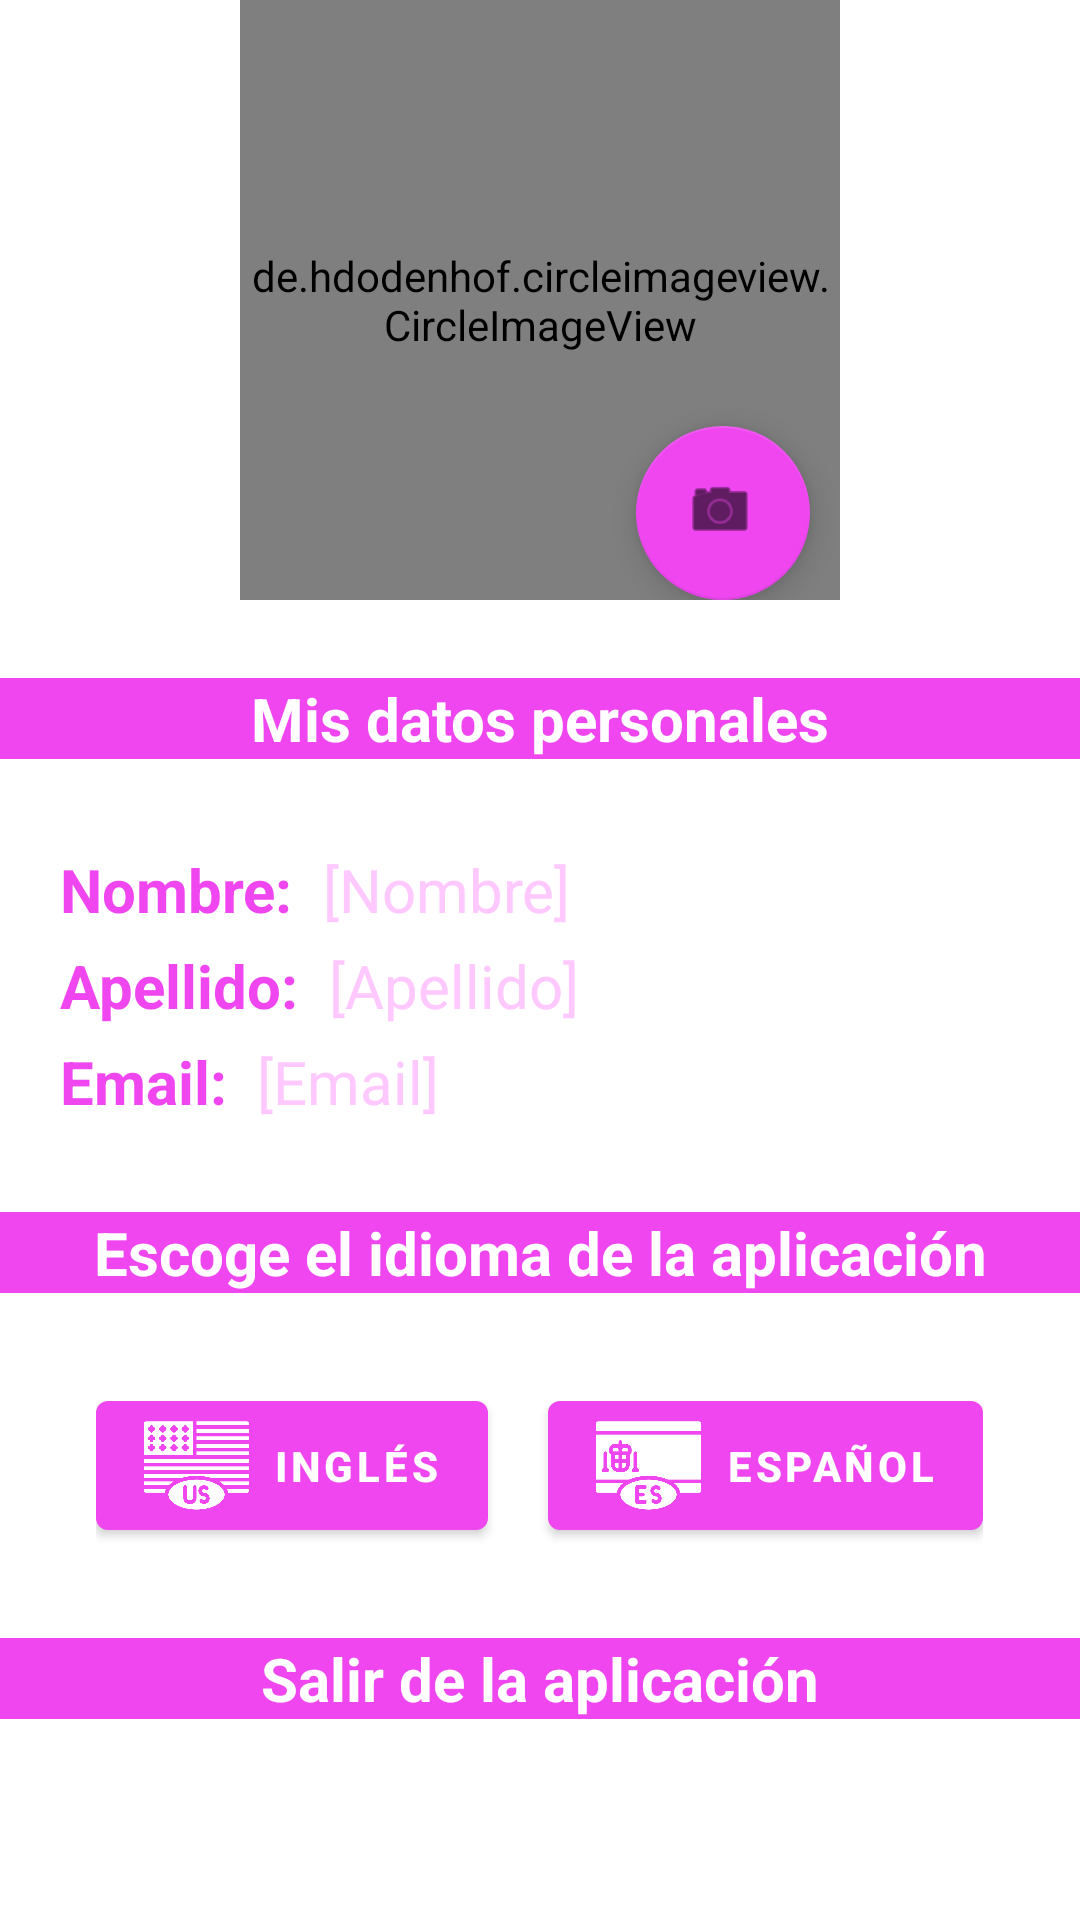

The Android layout XML behind this screen, and the referenced resources:
<!-- AndroidManifest.xml: application theme AppTheme -->
<!-- res/layout/fragment_perfil.xml -->
<?xml version="1.0" encoding="utf-8"?>
<LinearLayout
    xmlns:android="http://schemas.android.com/apk/res/android"
    xmlns:app="http://schemas.android.com/apk/res-auto"
    xmlns:tools="http://schemas.android.com/tools"
    android:layout_width="match_parent"
    android:layout_height="match_parent"
    android:orientation="vertical"
    tools:context=".ui.perfil.PerfilFragment">

    <androidx.core.widget.NestedScrollView
        android:layout_width="match_parent"
        android:layout_height="wrap_content"
        android:layout_marginBottom="60sp">
        <LinearLayout
            android:layout_width="match_parent"
            android:layout_height="match_parent"
            android:orientation="vertical">

            <androidx.constraintlayout.widget.ConstraintLayout
                android:layout_width="match_parent"
                android:layout_height="match_parent">

                
                <de.hdodenhof.circleimageview.CircleImageView
                    android:id="@+id/pf_foto"
                    android:layout_width="200dp"
                    android:layout_height="200dp"
                    android:layout_gravity="center"
                    android:src="@drawable/login_icon"
                    app:layout_constraintBottom_toBottomOf="parent"
                    app:layout_constraintEnd_toEndOf="parent"
                    app:layout_constraintStart_toStartOf="parent"
                    app:layout_constraintTop_toTopOf="parent"
                    />

                <com.google.android.material.floatingactionbutton.FloatingActionButton
                    android:id="@+id/pf_btnFoto"
                    android:layout_width="360dp"
                    android:layout_height="58dp"
                    android:clickable="true"
                    android:src="@android:drawable/ic_menu_camera"
                    app:backgroundTint="@color/rosa"
                    app:layout_constraintBottom_toBottomOf="parent"
                    app:layout_constraintEnd_toEndOf="parent"
                    app:layout_constraintHorizontal_bias="0.702"
                    app:layout_constraintStart_toStartOf="parent"
                    app:layout_constraintTop_toTopOf="parent"
                    app:layout_constraintVertical_bias="1.0" />
            </androidx.constraintlayout.widget.ConstraintLayout>

            <TextView
                android:layout_width="match_parent"
                android:layout_height="wrap_content"
                android:layout_marginTop="26sp"
                android:textAlignment="center"
                android:background="@color/rosa"
                android:text="@string/pf_datosPers"
                android:textColor="@color/white"
                android:textSize="20sp"
                android:textStyle="bold" />

            <LinearLayout
                android:layout_width="match_parent"
                android:layout_height="wrap_content"
                android:layout_marginTop="30dp"
                android:orientation="horizontal">

                <TextView
                    android:layout_width="wrap_content"
                    android:layout_height="wrap_content"
                    android:layout_marginStart="20sp"
                    android:text="@string/pf_nombre"
                    android:textColor="@color/rosa"
                    android:textSize="20sp"
                    android:textStyle="bold" />

                <TextView
                    android:id="@+id/pf_nombre"
                    android:layout_width="wrap_content"
                    android:layout_height="wrap_content"
                    android:layout_marginStart="10sp"
                    android:text="[Nombre]"
                    android:textColor="@color/rosa_claro"
                    android:textSize="20sp" />
            </LinearLayout>

            <LinearLayout
                android:layout_width="match_parent"
                android:layout_height="wrap_content"
                android:layout_marginTop="5dp"
                android:orientation="horizontal">

                <TextView
                    android:layout_width="wrap_content"
                    android:layout_height="wrap_content"
                    android:layout_marginStart="20sp"
                    android:text="@string/pf_apellido"
                    android:textColor="@color/rosa"
                    android:textSize="20sp"
                    android:textStyle="bold" />

                <TextView
                    android:id="@+id/pf_apellido"
                    android:layout_width="wrap_content"
                    android:layout_height="wrap_content"
                    android:layout_marginStart="10sp"
                    android:text="[Apellido]"
                    android:textColor="@color/rosa_claro"
                    android:textSize="20sp" />
            </LinearLayout>

            <LinearLayout
                android:layout_width="match_parent"
                android:layout_height="wrap_content"
                android:layout_marginTop="5dp"
                android:orientation="horizontal">

                <TextView
                    android:layout_width="wrap_content"
                    android:layout_height="wrap_content"
                    android:layout_marginStart="20sp"
                    android:text="@string/pf_email"
                    android:textColor="@color/rosa"
                    android:textSize="20sp"
                    android:textStyle="bold" />

                <TextView
                    android:id="@+id/pf_email"
                    android:layout_width="wrap_content"
                    android:layout_height="wrap_content"
                    android:layout_marginStart="10sp"
                    android:text="[Email]"
                    android:textColor="@color/rosa_claro"
                    android:textSize="20sp" />
            </LinearLayout>

            <TextView
                android:layout_width="match_parent"
                android:layout_height="wrap_content"
                android:layout_marginTop="30dp"
                android:textAlignment="center"
                android:background="@color/rosa"
                android:text="@string/pf_idioma"
                android:textColor="@color/white"
                android:textSize="20sp"
                android:textStyle="bold" />

            <LinearLayout
                android:layout_width="wrap_content"
                android:layout_height="wrap_content"
                android:layout_marginTop="30dp"
                android:layout_gravity="center"
                android:orientation="horizontal">

                <com.google.android.material.button.MaterialButton
                    android:id="@+id/btn_en"
                    android:layout_width="wrap_content"
                    android:layout_height="wrap_content"
                    android:text="@string/pf_btnEnglish"
                    android:textStyle="bold"
                    app:icon="@drawable/eeuu_flag"
                    app:iconSize="35dp" />

                <com.google.android.material.button.MaterialButton
                    android:id="@+id/btn_es"
                    android:layout_width="wrap_content"
                    android:layout_height="wrap_content"
                    android:layout_marginLeft="20sp"
                    android:text="@string/pf_btnEspanol"
                    android:textStyle="bold"
                    app:icon="@drawable/spain_flag"
                    app:iconSize="35dp" />
            </LinearLayout>

            <TextView
                android:layout_width="match_parent"
                android:layout_height="wrap_content"
                android:layout_marginTop="30dp"
                android:textAlignment="center"
                android:background="@color/rosa"
                android:text="@string/pf_salir"
                android:textColor="@color/white"
                android:textSize="20sp"
                android:textStyle="bold" />

            <com.google.android.material.button.MaterialButton
                android:id="@+id/btn_logout"
                android:layout_width="wrap_content"
                android:layout_height="wrap_content"
                android:layout_gravity="center"
                android:layout_marginTop="30dp"
                app:icon="@drawable/logout"
                app:iconSize="35dp"
                android:text="@string/pf_btnCerrarSesion" />

        </LinearLayout>
    </androidx.core.widget.NestedScrollView>

</LinearLayout>
<!-- resources referenced by this layout -->
<resources>
  <color name="rosa">#EF46F0</color>
  <color name="rosa_claro">#FFC8FF</color>
  <color name="white">#FFFFFFFF</color>
  <!-- drawable eeuu_flag: png bitmap (drawable, 15820 bytes) -->
  <!-- drawable spain_flag: png bitmap (drawable, 12669 bytes) -->
  <string name="pf_apellido">Apellido:</string>
  <string name="pf_btnCerrarSesion">Cerrar Sesión</string>
  <string name="pf_btnEnglish">Inglés</string>
  <string name="pf_btnEspanol">Español</string>
  <string name="pf_datosPers">Mis datos personales</string>
  <string name="pf_email">Email:</string>
  <string name="pf_idioma">Escoge el idioma de la aplicación</string>
  <string name="pf_nombre">Nombre:</string>
  <string name="pf_salir">Salir de la aplicación</string>
  <style name="AppTheme" parent="Theme.MaterialComponents.DayNight.DarkActionBar">
          
          <item name="colorPrimary">@color/rosa</item>
          <item name="colorPrimaryVariant">@color/rosa</item>
          <item name="colorOnPrimary">@color/white</item>
          
          <item name="colorSecondary">@color/teal_200</item>
          <item name="colorSecondaryVariant">@color/teal_700</item>
          <item name="colorOnSecondary">@color/black</item>
          
          <item name="android:statusBarColor">@color/rosa_claro</item>
          
      </style>
  <color name="teal_200">#FF03DAC5</color>
  <color name="teal_700">#FF018786</color>
  <color name="black">#FF000000</color>
</resources>
